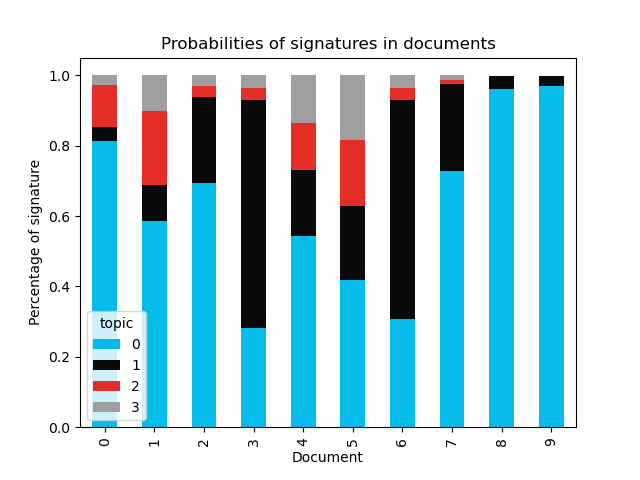

The data file committed next to this chart (first rows):
document, 0, 1, 2, 3
0, 0.8121, 0.03998, 0.119, 0.02889
1, 0.5857, 0.1038, 0.2078, 0.1027
2, 0.6926, 0.2458, 0.03069, 0.03091
3, 0.282, 0.6471, 0.0354, 0.03553
4, 0.5441, 0.1858, 0.1347, 0.1354
5, 0.4194, 0.2091, 0.186, 0.1855
6, 0.3086, 0.6204, 0.03514, 0.03584
7, 0.7284, 0.2455, 0.01301, 0.01309
8, 0.9607, 0.03615, , 
9, 0.9682, 0.03045, , 
10, 0.8533, 0.1442, , 
11, 0.7336, 0.2635, , 
12, 0.4915, 0.5047, , 
13, 0.9633, 0.0307, , 
14, 0.9273, 0.06609, , 
15, 0.8688, 0.1264, , 
16, 0.9856, , , 
17, 0.9903, , , 
18, 0.8507, 0.1438, , 
19, 0.9891, , , 
20, 0.9673, 0.02785, , 
21, 0.8092, 0.1831, , 
22, 0.8405, 0.1544, , 
23, 0.8594, 0.1315, , 
24, 0.6823, 0.3123, , 
25, 0.9155, 0.07851, , 
26, 0.9812, 0.0142, , 
27, 0.969, 0.02611, , 
28, 0.9808, 0.01392, , 
29, 0.9722, 0.02506, , 
30, 0.8008, 0.1975, , 
31, 0.9935, , , 
32, 0.9516, 0.04647, , 
33, 0.9611, 0.03736, , 
34, 0.8762, 0.1227, , 
35, 0.9033, 0.09543, , 
36, 0.9972, , , 
37, 0.9881, 0.01111, , 
38, 0.9351, 0.06426, , 
39, 0.8872, 0.1123, , 
40, 0.8683, 0.1312, , 
41, 0.9065, 0.09301, , 
42, 0.8517, 0.1479, , 
43, 0.824, 0.1757, , 
44, 0.8259, 0.1736, , 
45, 0.7961, 0.2034, , 
46, 0.7934, 0.206, , 
47, 0.8231, 0.1766, , 
48, 0.7743, 0.2255, , 
49, 0.695, 0.3047, , 
50, 0.6782, 0.3215, , 
51, 0.6125, 0.3873, , 
52, 0.5698, 0.4301, , 
53, 0.462, 0.5378, , 
54, 0.3735, 0.6264, , 
55, 0.393, 0.6068, , 
56, 0.337, 0.6628, , 
57, 0.2669, 0.7329, , 
58, 0.2674, 0.7323, , 
59, 0.1456, 0.8541, , 
... 26 more rows
